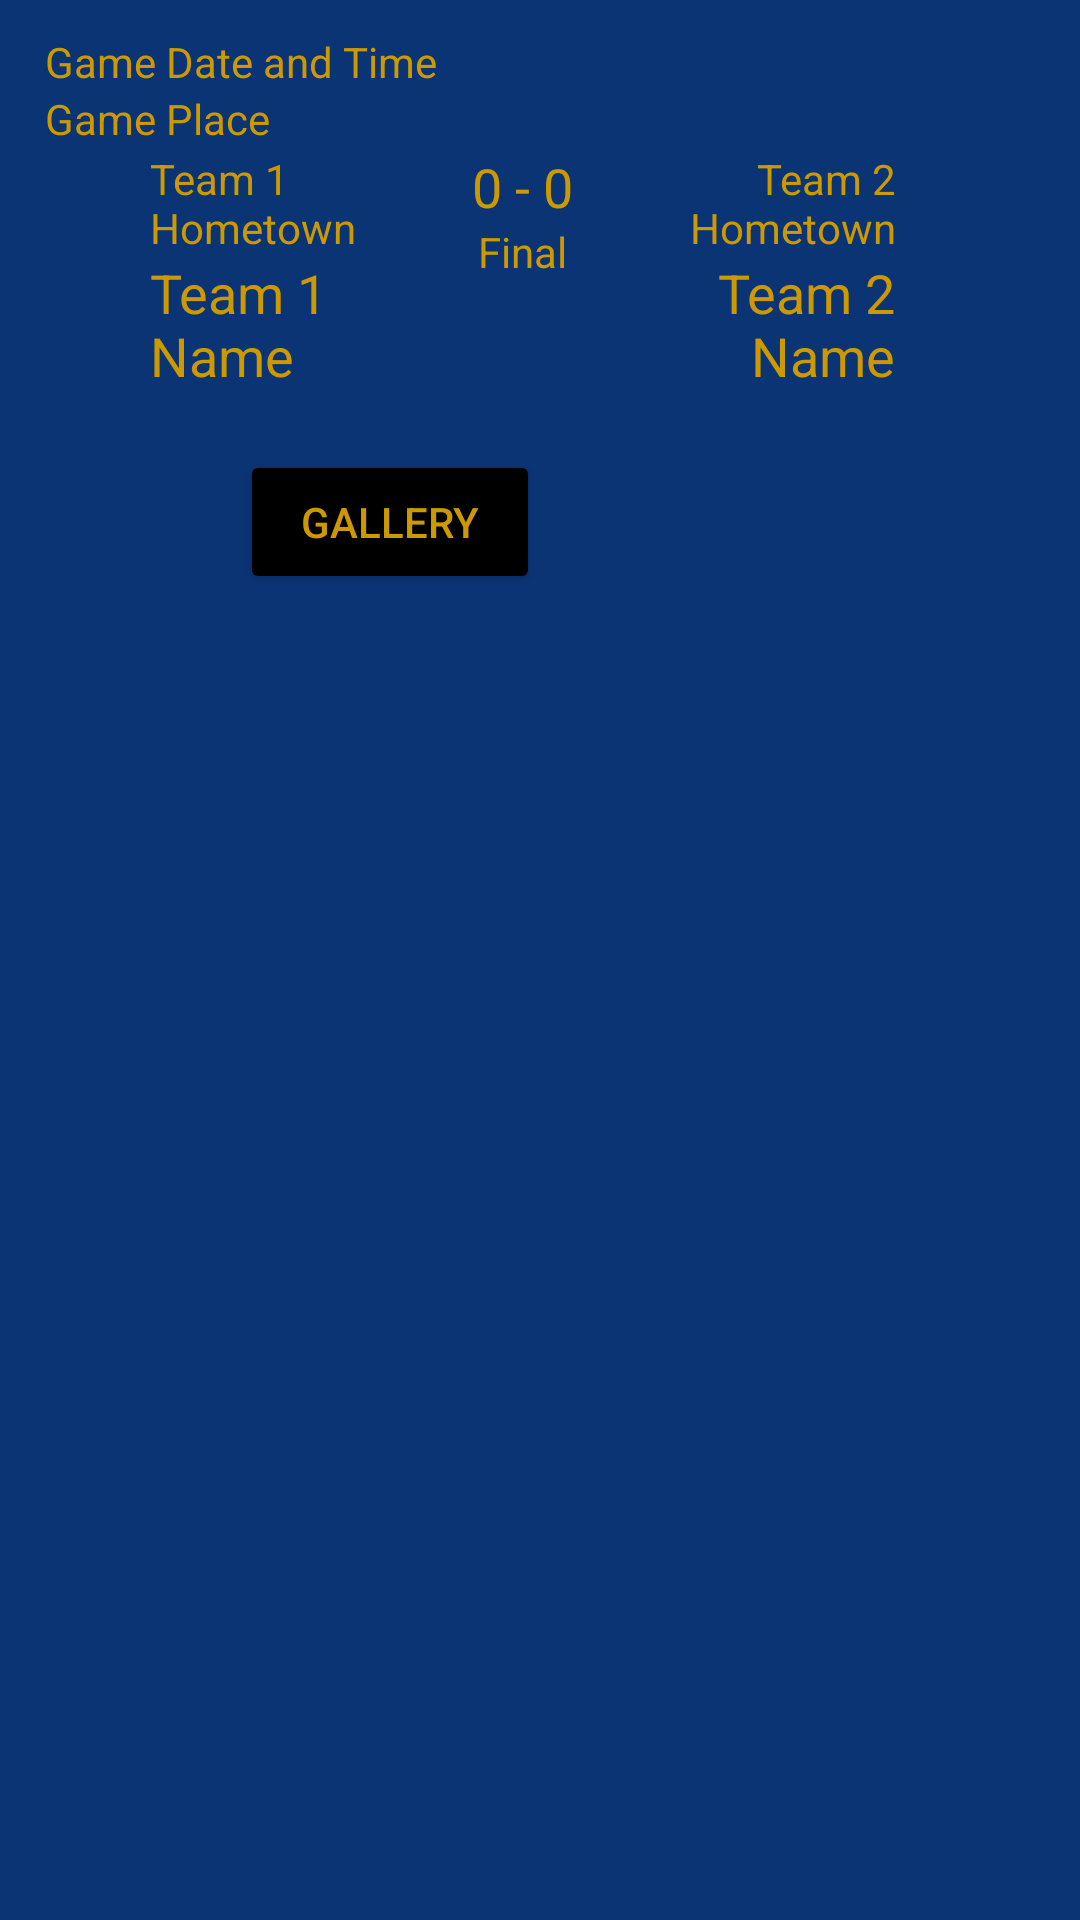

This screen was rendered from an Android layout file. Write that file and the resources it references.
<!-- AndroidManifest.xml: application theme MyMaterialTheme -->
<!-- res/layout/activity_detail.xml -->
<?xml version="1.0" encoding="utf-8"?>
<RelativeLayout xmlns:android="http://schemas.android.com/apk/res/android"
    xmlns:app="http://schemas.android.com/apk/res-auto"
    android:orientation="vertical" android:layout_width="match_parent"
    android:layout_height="match_parent">
    

    <TextView
        android:text="@string/detail_date_text"
        android:layout_width="match_parent"
        android:gravity="bottom"
        android:layout_height="@dimen/detail_date_height"
        android:layout_marginStart="@dimen/detail_margin_left"
        android:id="@+id/txt_date" />

    <TextView
        android:text="@string/detail_place_text"
        android:layout_width="match_parent"
        android:layout_height="@dimen/detail_place_height"
        android:layout_marginTop="@dimen/detail_date_height"
        android:layout_marginStart="@dimen/detail_margin_left"
        android:id="@+id/txt_place" />

    <LinearLayout
        android:orientation="horizontal"
        android:layout_width="match_parent"
        android:layout_height="@dimen/game_info_height"
        android:layout_marginTop="@dimen/game_margin_top"
        >

        <ImageView
            android:layout_width="50dp"
            android:layout_height="match_parent"
            app:srcCompat="@drawable/footbalicon46121"
            android:id="@+id/img_logo1"
            android:contentDescription="@string/team1_img_descr" />

        <LinearLayout
            android:orientation="vertical"
            android:layout_width="75dp"
            android:layout_height="match_parent"
            android:layout_weight="1">

            <TextView
                android:text="@string/team1_place"
                android:layout_width="match_parent"
                android:layout_height="wrap_content"
                android:id="@+id/txt_loc1"/>
                

            <TextView
                android:text="@string/team1_name"
                android:layout_width="match_parent"
                android:layout_height="wrap_content"
                android:id="@+id/txt_team1"
                android:textSize="18sp" />
            

            <TextView
                android:text="@string/team1_record"
                android:layout_width="match_parent"
                android:layout_height="wrap_content"
                android:id="@+id/txt_record1" />
        </LinearLayout>

        <LinearLayout
            android:orientation="vertical"
            android:layout_width="75dp"
            android:layout_height="match_parent">

            <TextView
                android:text="@string/game_score"
                android:layout_width="match_parent"
                android:layout_height="wrap_content"
                android:id="@+id/txt_scorepnts"
                android:textAlignment="center"
                android:textSize="18sp" />
            

            <TextView
                android:text="@string/game_time"
                android:layout_width="match_parent"
                android:layout_height="wrap_content"
                android:id="@+id/txt_scoreTime"
                android:textAlignment="center" />
        </LinearLayout>

        <LinearLayout
            android:orientation="vertical"
            android:layout_width="75dp"
            android:layout_height="match_parent"
            android:layout_weight="1">

            <TextView
                android:text="@string/team2_place"
                android:layout_width="match_parent"
                android:layout_height="wrap_content"
                android:id="@+id/txt_loc2"
                android:textAlignment="textEnd" />
            

            <TextView
                android:text="@string/team2_name"
                android:layout_width="match_parent"
                android:layout_height="wrap_content"
                android:id="@+id/txt_team2"
                android:textAlignment="textEnd"
                android:textSize="18sp" />
            

            <TextView
                android:text="@string/team2_record"
                android:layout_width="match_parent"
                android:layout_height="wrap_content"
                android:id="@+id/txt_record2"
                android:textAlignment="textEnd" />
        </LinearLayout>

        <ImageView
            android:layout_width="50dp"
            android:layout_height="wrap_content"
            app:srcCompat="@drawable/footbalicon46121"
            android:id="@+id/img_logo2"
            android:layout_weight="1"
            android:contentDescription="@string/team2_img_descr" />

    </LinearLayout>

    <ImageView
        android:layout_width="match_parent"
        android:layout_height="match_parent"
        app:srcCompat="@android:drawable/alert_light_frame"
        android:id="@+id/photo_taken"
        android:layout_weight="1"
        android:layout_below="@+id/btn_gallery"
        android:layout_alignStart="@+id/txt_place"
        android:layout_marginTop="9dp"
        android:visibility="gone"
        android:adjustViewBounds="false" />

    <Button
        android:id="@+id/btn_gallery"
        android:layout_width="@dimen/cam_btn_width"
        android:layout_height="wrap_content"
        android:layout_marginStart="80dp"
        android:layout_marginTop="150dp"
        android:layout_toEndOf="@+id/photo_taken"
        android:text="@string/btn_gallery_text"
        android:textAlignment="center" />

</RelativeLayout>
<!-- resources referenced by this layout -->
<resources>
  <dimen name="cam_btn_width">100dp</dimen>
  <dimen name="detail_date_height">30dp</dimen>
  <dimen name="detail_margin_left">15dp</dimen>
  <dimen name="detail_place_height">30dp</dimen>
  <dimen name="game_info_height">80dp</dimen>
  <dimen name="game_margin_top">50dp</dimen>
  <string name="btn_gallery_text">Gallery</string>
  <string name="detail_date_text">Game Date and Time</string>
  <string name="detail_place_text">Game Place</string>
  <string name="game_score">0 - 0</string>
  <string name="game_time">Final</string>
  <string name="team1_img_descr">Team 1 Image</string>
  <string name="team1_name">Team 1 Name</string>
  <string name="team1_place">Team 1 Hometown</string>
  <string name="team1_record">(0-0)</string>
  <string name="team2_img_descr">Team 2 Image</string>
  <string name="team2_name">Team 2 Name</string>
  <string name="team2_place">Team 2 Hometown</string>
  <string name="team2_record">(0-0)</string>
  <style name="MyMaterialTheme" parent="SuperMaterialTheme">
          <item name="android:windowBackground">@color/lightblue</item>
          <item name="android:colorBackground">@color/lightblue</item>
          <item name="android:textColor">@color/yellow</item>
          <item name="colorButtonNormal">@color/black</item>
          <item name="android:itemBackground">@color/gold</item>
          <item name="android:itemTextAppearance">@color/darkblue</item>
      </style>
  <style name="SuperMaterialTheme" parent="Theme.AppCompat.Light.NoActionBar">
          <item name="colorPrimary">@color/gold</item>
          <item name="windowActionBar">false</item>
      </style>
  <color name="lightblue">#3366ff</color>
  <color name="yellow">#ffff54</color>
  <color name="black">#000000</color>
  <color name="gold">#cc9900</color>
  <color name="darkblue">#0b3475</color>
</resources>
